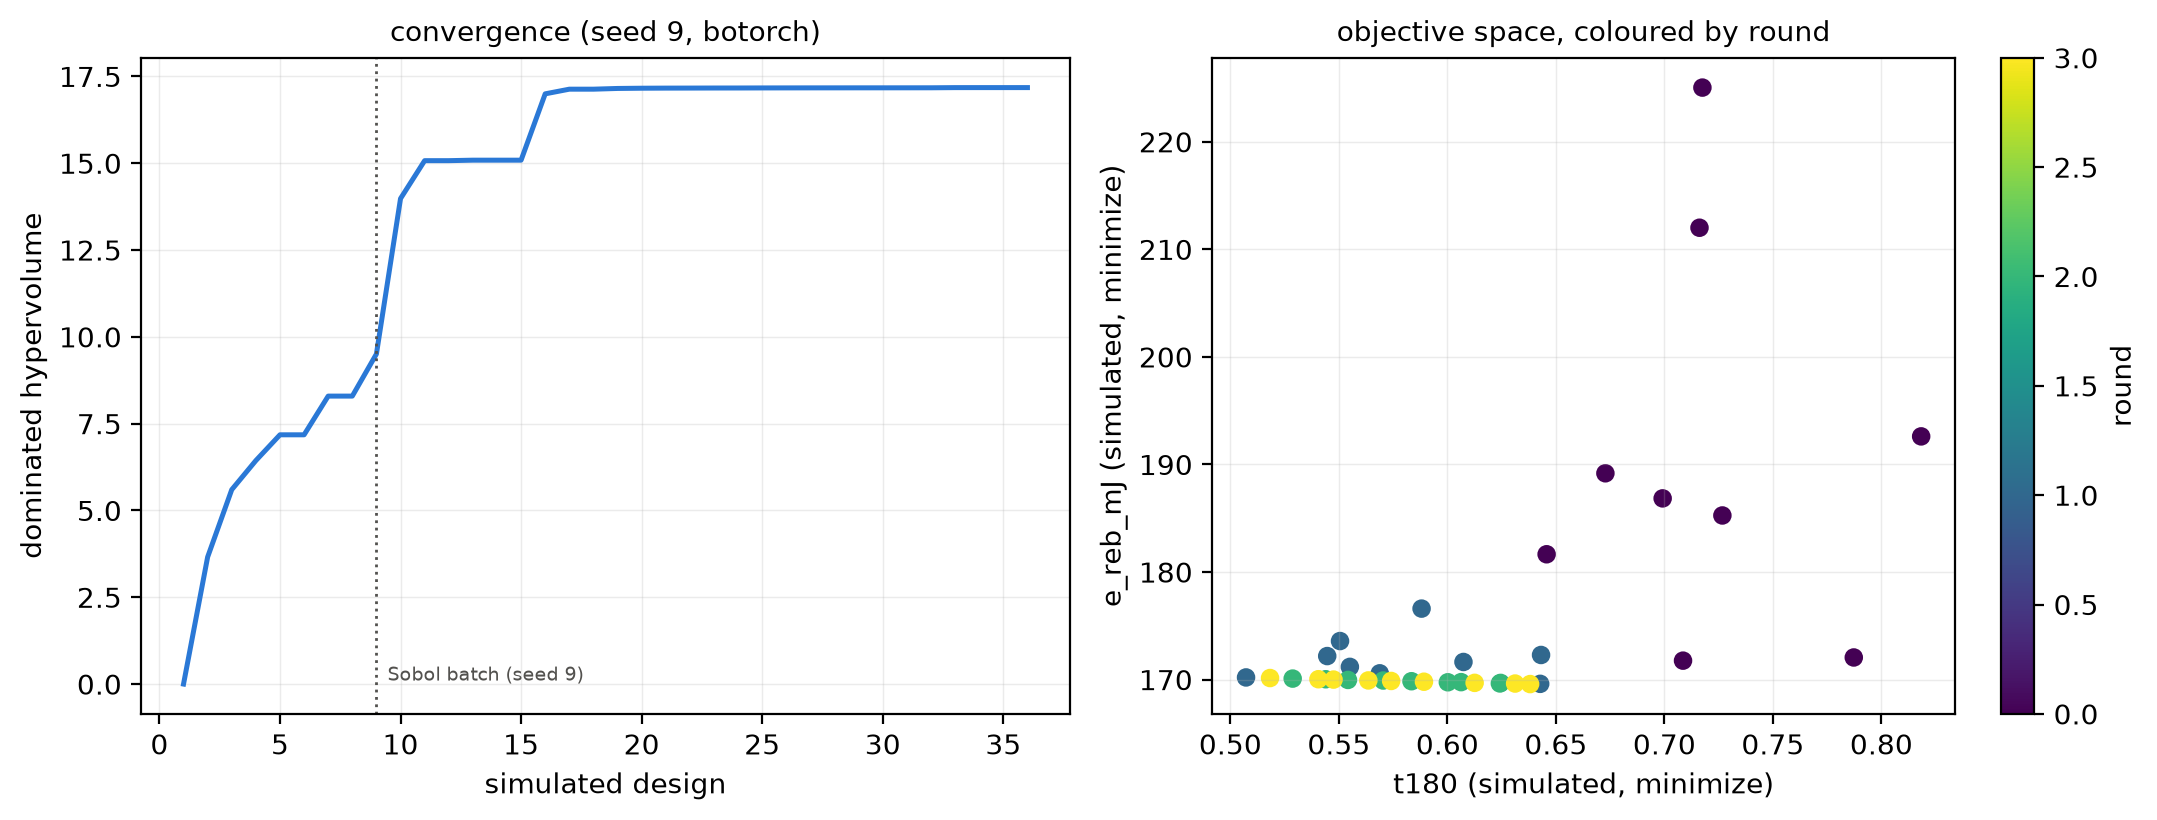

Values plotted in this chart, from the file beside it:
seed, round, trial, R_mm, H_mm, twist_deg, strut_d_mm, cable_d_mm, t180, e_reb_mJ, mass_g, hv, best_t180, best_e_reb_mJ
9, 0, 0, 33, 71.6, 72.84, 6.131, 5.433, 0.7175, 225, 24.52, 0, 0.7175, 225
9, 0, 1, 28.66, 93.92, 58.04, 11.21, 3.225, 0.7873, 172.1, 18.76, 3.659, 0.7175, 172.1
9, 0, 2, 29.29, 73.07, 61.34, 8.708, 3.781, 0.7267, 185.3, 20.21, 5.599, 0.7175, 172.1
9, 0, 3, 39.99, 101.5, 46.53, 9.946, 4.581, 0.6992, 186.8, 20.39, 6.437, 0.6992, 172.1
9, 0, 4, 36.4, 80.21, 54.01, 9.293, 4.409, 0.6728, 189.2, 20.65, 7.178, 0.6728, 172.1
9, 0, 5, 31.83, 107.2, 78.9, 8.055, 4.233, 0.8183, 192.6, 20.99, 7.178, 0.6728, 172.1
9, 0, 6, 25.19, 66.04, 40.48, 11.87, 3.378, 0.7086, 171.8, 18.75, 8.293, 0.6728, 171.8
9, 0, 7, 35.65, 86.59, 65.36, 6.791, 4.959, 0.7162, 212, 23.11, 8.293, 0.6728, 171.8
9, 0, 8, 35.08, 77.2, 44.22, 7.569, 3.017, 0.6457, 181.7, 19.83, 9.506, 0.6457, 171.8
9, 1, 9, 37.86, 67.05, 40, 12, 3.114, 0.5688, 170.6, 18.63, 13.98, 0.5688, 170.6
9, 1, 10, 36.15, 60, 40, 10.74, 3, 0.5446, 172.2, 18.8, 15.07, 0.5446, 170.6
9, 1, 11, 40, 79.37, 40, 12, 3.318, 0.6074, 171.6, 18.74, 15.07, 0.5446, 170.6
9, 1, 12, 40, 60, 60.47, 12, 3, 0.5551, 171.2, 18.69, 15.09, 0.5446, 170.6
9, 1, 13, 40, 68.56, 40, 10.08, 3, 0.5505, 173.6, 18.95, 15.09, 0.5446, 170.6
9, 1, 14, 34.62, 75.25, 40, 12, 3.454, 0.6432, 172.3, 18.81, 15.09, 0.5446, 170.6
9, 1, 15, 40, 60, 40, 12, 3, 0.5072, 170.2, 18.59, 17, 0.5072, 170.2
9, 1, 16, 36.84, 81.03, 40, 12, 3, 0.6428, 169.6, 18.51, 17.13, 0.5072, 169.6
9, 1, 17, 37.28, 71, 40, 8.879, 3, 0.5881, 176.6, 19.28, 17.13, 0.5072, 169.6
9, 2, 18, 37.69, 69.67, 40, 12, 3, 0.5835, 169.8, 18.54, 17.15, 0.5072, 169.6
9, 2, 19, 35.53, 60, 40, 12, 3, 0.5542, 170, 18.56, 17.16, 0.5072, 169.6
9, 2, 20, 40, 79.46, 40, 12, 3, 0.6063, 169.8, 18.53, 17.16, 0.5072, 169.6
9, 2, 21, 31.5, 60, 40, 12, 3, 0.6002, 169.8, 18.54, 17.16, 0.5072, 169.6
9, 2, 22, 40, 66.52, 40, 12, 3, 0.5439, 170, 18.56, 17.17, 0.5072, 169.6
9, 2, 23, 40, 71.68, 40, 12, 3, 0.5704, 169.9, 18.55, 17.17, 0.5072, 169.6
9, 2, 24, 37.9, 60, 40, 12, 3, 0.5287, 170.1, 18.57, 17.17, 0.5072, 169.6
9, 2, 25, 40, 83.84, 40, 12, 3, 0.6245, 169.7, 18.52, 17.17, 0.5072, 169.6
9, 2, 26, 29.52, 60, 40, 12, 3, 0.6242, 169.6, 18.52, 17.17, 0.5072, 169.6
9, 3, 27, 33.75, 60, 40, 12, 3, 0.5741, 169.9, 18.55, 17.17, 0.5072, 169.6
9, 3, 28, 38.91, 60, 40, 12, 3, 0.5183, 170.1, 18.58, 17.17, 0.5072, 169.6
9, 3, 29, 36.78, 60, 40, 12, 3, 0.5406, 170, 18.57, 17.17, 0.5072, 169.6
9, 3, 30, 32.44, 60, 40, 12, 3, 0.5892, 169.8, 18.54, 17.17, 0.5072, 169.6
9, 3, 31, 30.73, 60.56, 40, 12, 3, 0.6126, 169.7, 18.53, 17.17, 0.5072, 169.6
9, 3, 32, 28.38, 60, 40, 12, 3, 0.6381, 169.6, 18.52, 17.18, 0.5072, 169.6
9, 3, 33, 34.68, 60, 40, 12, 3, 0.5636, 169.9, 18.56, 17.18, 0.5072, 169.6
9, 3, 34, 33.54, 70.59, 40, 12, 3, 0.6312, 169.6, 18.52, 17.18, 0.5072, 169.6
9, 3, 35, 36.13, 60, 40, 12, 3, 0.5475, 170, 18.56, 17.18, 0.5072, 169.6
